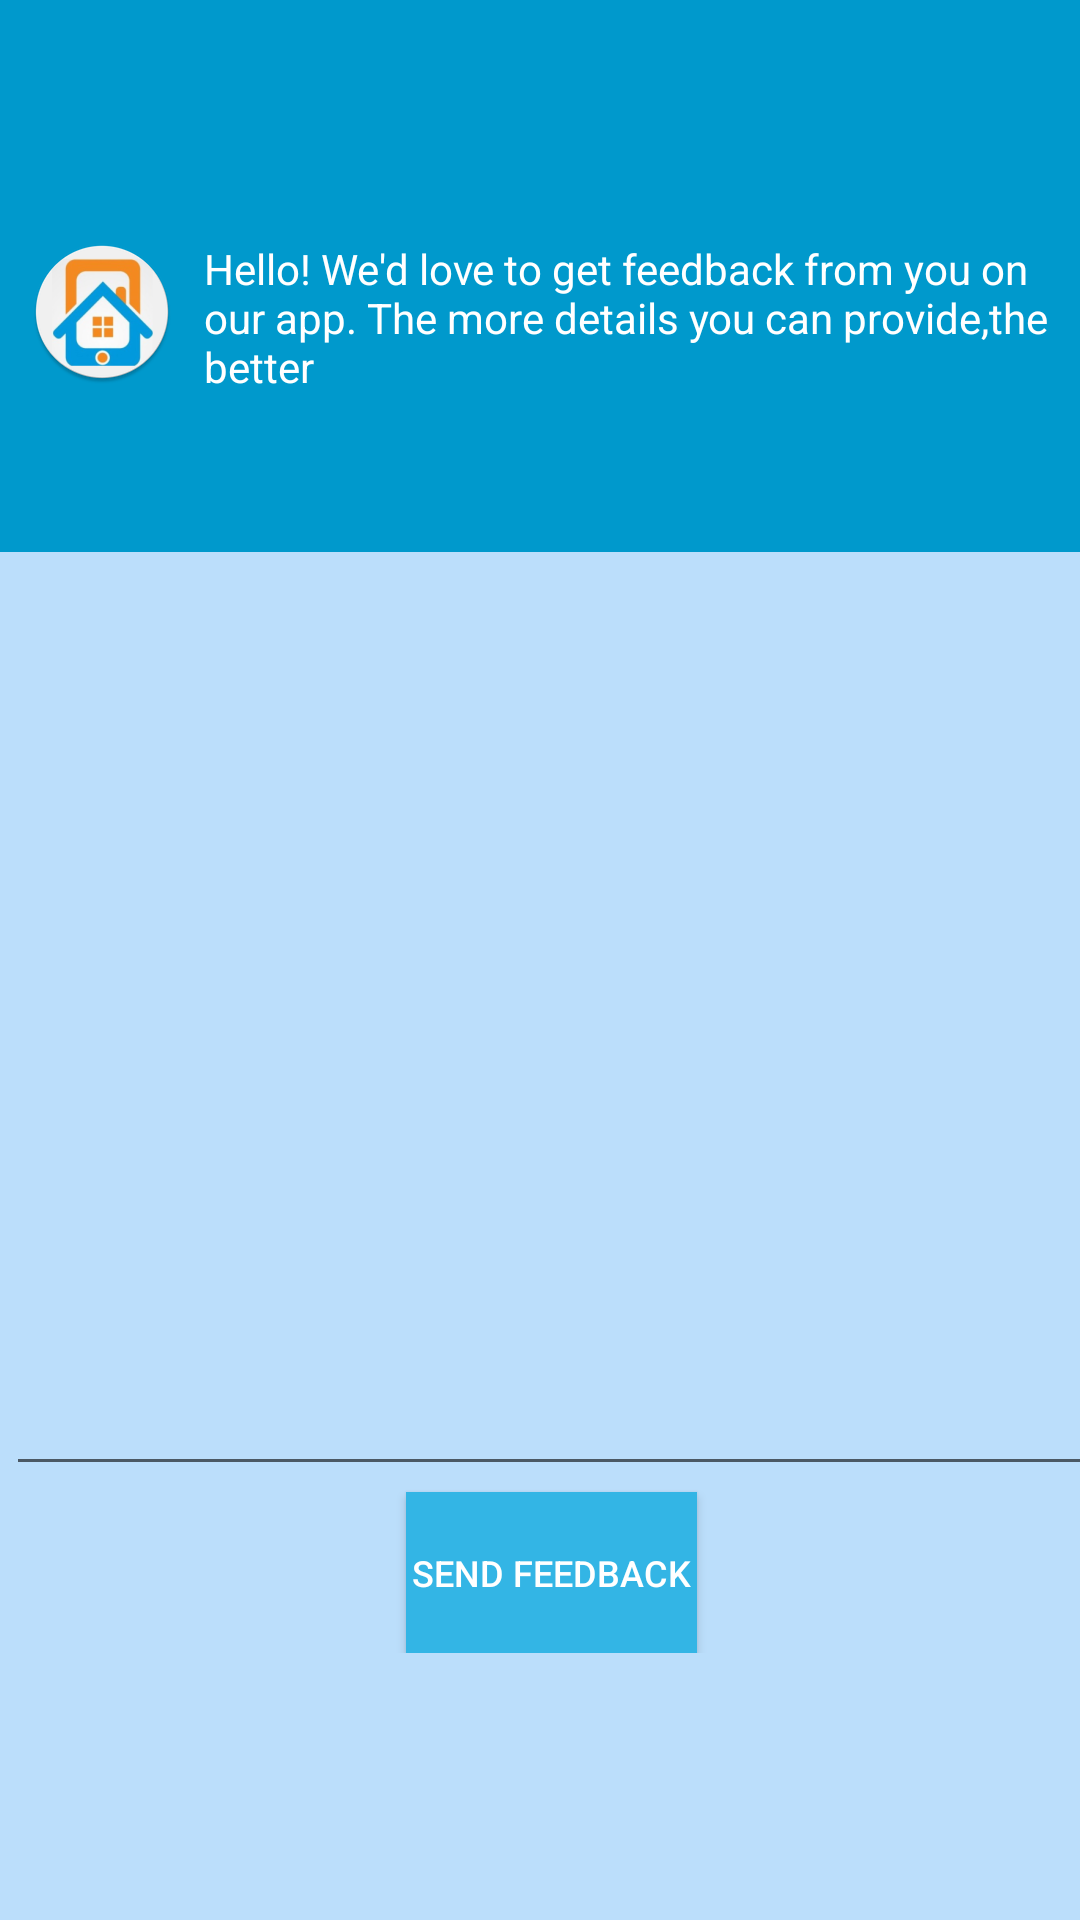

Layout XML and referenced resources for this Android screen:
<!-- AndroidManifest.xml: application theme Theme.AppCompat.Light.NoActionBar -->
<!-- res/layout/activity_feedback.xml -->
<?xml version="1.0" encoding="utf-8"?>
<android.support.constraint.ConstraintLayout xmlns:android="http://schemas.android.com/apk/res/android"
    xmlns:app="http://schemas.android.com/apk/res-auto"
    xmlns:tools="http://schemas.android.com/tools"
    android:layout_width="match_parent"
    android:layout_height="match_parent"
    android:background="@color/colorBackground"
    tools:context="com.example.hp.hms.Feedback">

    <LinearLayout
        android:layout_width="368dp"
        android:layout_height="551dp"
        android:orientation="vertical"
        tools:ignore="MissingConstraints"
        tools:layout_editor_absoluteX="8dp"
        tools:layout_editor_absoluteY="8dp">

        <LinearLayout
            android:layout_width="match_parent"
            android:layout_height="93dp"
            android:layout_weight="1"
            android:background="@android:color/holo_blue_dark"
            android:orientation="horizontal">

            <ImageView
                android:id="@+id/imageView"
                android:layout_width="wrap_content"
                android:layout_height="wrap_content"
                android:layout_marginLeft="10dp"
                android:layout_marginTop="80dp"
                app:srcCompat="@mipmap/ic_launcher_round" />

            <TextView
                android:id="@+id/textView4"
                android:layout_width="wrap_content"
                android:layout_height="wrap_content"
                android:layout_marginLeft="10dp"
                android:layout_marginRight="10dp"
                android:layout_marginTop="80dp"
                android:text="Hello! We'd love to get feedback from you on our app. The more details you can provide,the better"
                android:textColor="@android:color/background_light" />

        </LinearLayout>

        <LinearLayout
            android:layout_width="match_parent"
            android:layout_height="wrap_content"
            android:layout_weight="3"
            android:orientation="vertical">

            <EditText
                android:id="@+id/editText2"
                android:layout_width="match_parent"
                android:layout_height="wrap_content"
                android:layout_margin="2dp"
                android:layout_weight="10"
                android:ems="10"
                android:inputType="textMultiLine" />

            <Button
                android:id="@+id/SaveFb"
                android:layout_width="wrap_content"
                android:layout_height="0dp"
                android:layout_gravity="center"
                android:layout_weight="2"
                android:background="@android:color/holo_blue_light"
                android:padding="2dp"
                android:text="Send Feedback"
                android:textColor="@android:color/background_light"
                android:textSize="12sp" />
        </LinearLayout>
    </LinearLayout>
</android.support.constraint.ConstraintLayout>
<!-- resources referenced by this layout -->
<resources>
  <color name="colorBackground">#BBDEFB</color>
  <!-- mipmap ic_launcher_round: png bitmap (mipmap-xxhdpi, 24426 bytes) -->
</resources>
